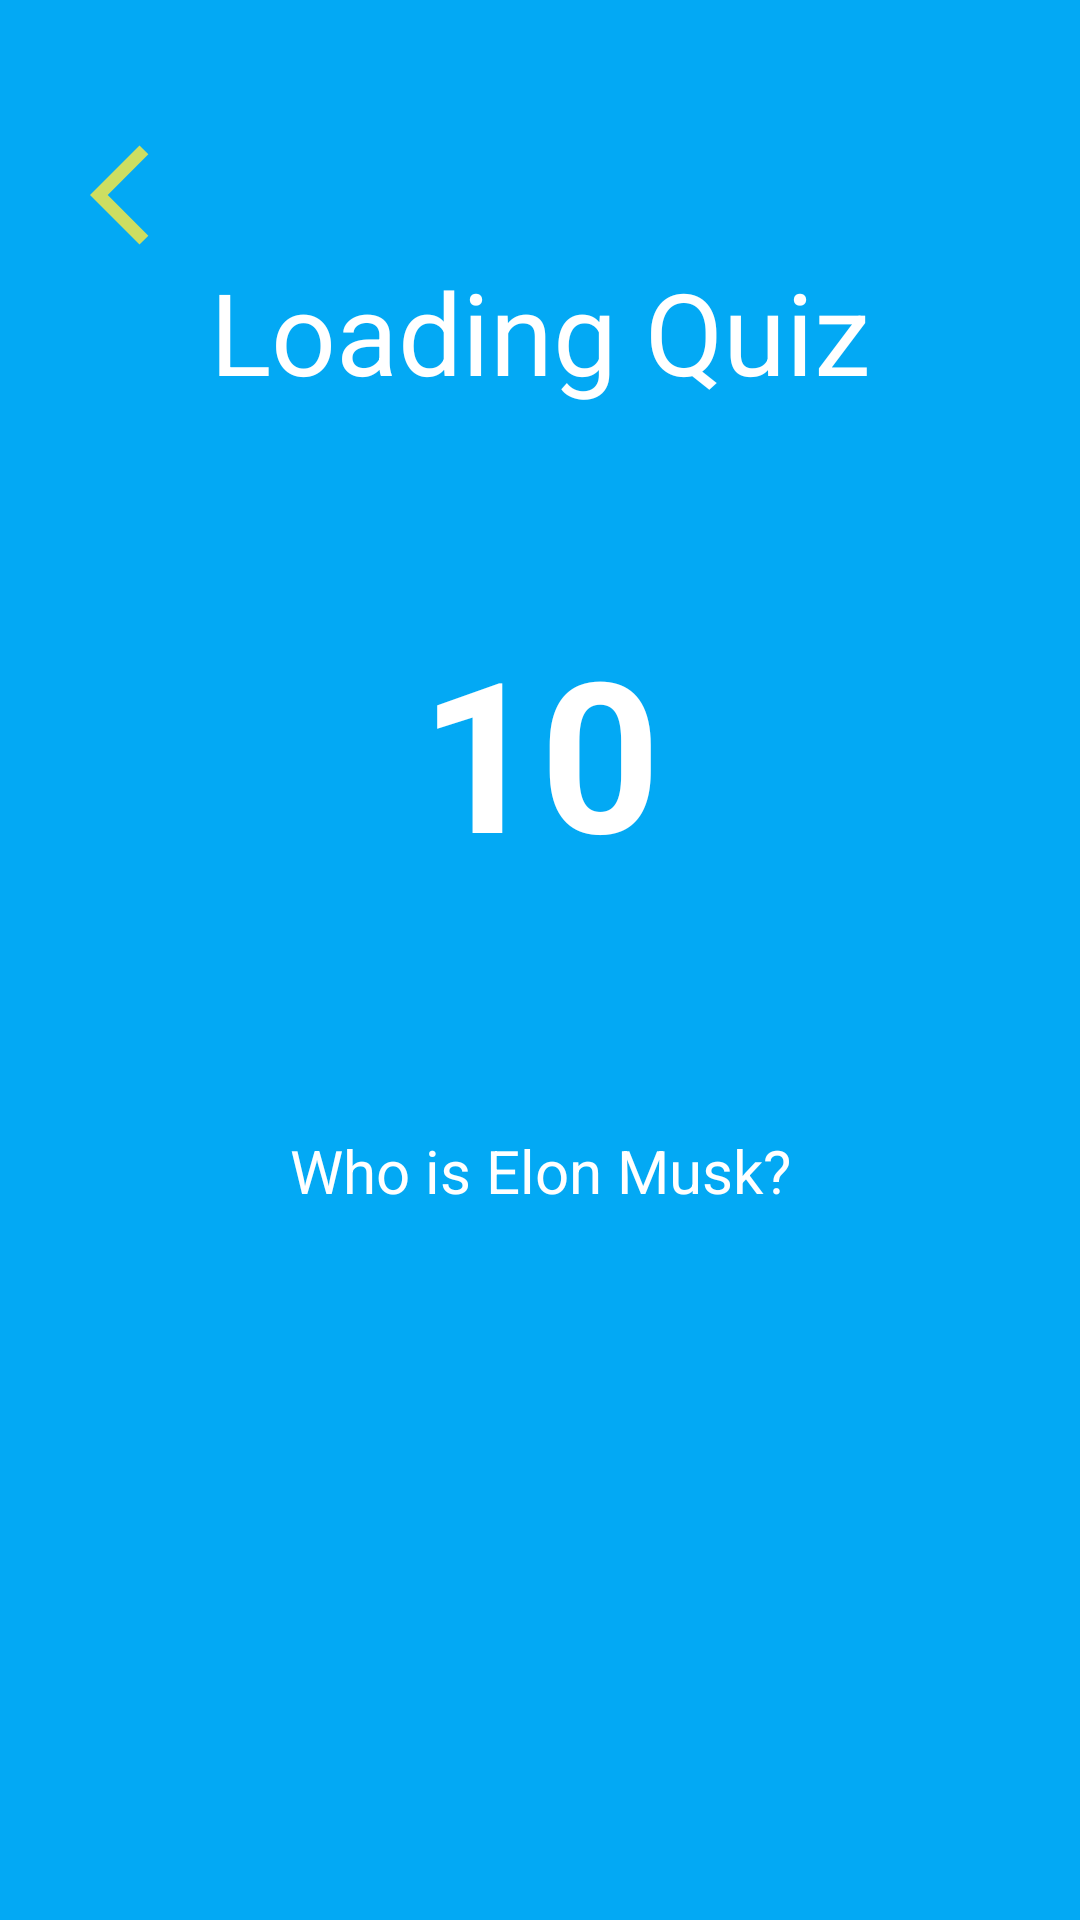

Android layout source for this screen:
<!-- AndroidManifest.xml: application theme Theme.ExamQuizAndroidAppFirebase -->
<!-- res/layout/fragment_quiz_question.xml -->
<?xml version="1.0" encoding="utf-8"?>
<androidx.constraintlayout.widget.ConstraintLayout xmlns:android="http://schemas.android.com/apk/res/android"
    android:layout_width="match_parent"
    xmlns:app="http://schemas.android.com/apk/res-auto"
    android:background="@color/main_blue"
    android:layout_height="match_parent">



    <ImageButton
        android:id="@+id/imageButtonCancelButton"
        android:layout_width="wrap_content"
        android:layout_height="wrap_content"
        android:src="@drawable/backbutton"
        android:background="@android:color/transparent"
        android:layout_marginTop="45dp"
        android:layout_marginLeft="30dp"
        app:layout_constraintStart_toStartOf="parent"
        app:layout_constraintTop_toTopOf="parent"  />


    <TextView
        android:id="@+id/textViewQuizTitleQuiz"
        android:layout_width="0dp"
        android:layout_height="wrap_content"
        app:layout_constraintStart_toStartOf="parent"
        app:layout_constraintEnd_toEndOf="parent"
        app:layout_constraintTop_toBottomOf="@id/imageButtonCancelButton"
        android:text="Loading Quiz"
        android:textAlignment="center"
        android:textColor="@color/white"
        android:textSize="38sp"
        android:gravity="center_horizontal" />




    <ProgressBar
        android:id="@+id/progressBarQuiz"
        android:layout_width="200dp"
        android:layout_height="200dp"
        android:visibility="invisible"
        android:progress="100"
        style="@style/Widget.AppCompat.ProgressBar.Horizontal"
        android:progressDrawable="@drawable/circular_progress"
        app:layout_constraintStart_toStartOf="parent"
        app:layout_constraintEnd_toEndOf="parent"
        android:layout_marginTop="150dp"
        app:layout_constraintTop_toTopOf="parent" />


    <TextView
        android:id="@+id/textViewTimerText"
        android:layout_width="wrap_content"
        android:layout_height="wrap_content"
        android:text="10"
        android:gravity="center_horizontal"
        android:textSize="70sp"
        android:textColor="@color/white"
        android:textStyle="bold"
        android:layout_marginTop="150dp"
        app:layout_constraintBottom_toBottomOf="@id/progressBarQuiz"
        app:layout_constraintStart_toStartOf="@id/progressBarQuiz"
        app:layout_constraintEnd_toEndOf="@id/progressBarQuiz"
        app:layout_constraintTop_toTopOf="parent"/>





    <TextView
        android:id="@+id/textViewQuizQuestion"
        android:layout_width="0dp"
        android:layout_height="wrap_content"
        android:layout_marginTop="80dp"
        app:layout_constraintTop_toBottomOf="@id/textViewTimerText"
        android:text="Who is Elon Musk?"
        app:layout_constraintEnd_toEndOf="parent"
        android:gravity="center_horizontal"
        android:textSize="20sp"
        android:textAlignment="center"
        android:textColor="@color/white"
        app:layout_constraintStart_toStartOf="parent"/>



    <Button
        android:id="@+id/buttonOptionA"
        android:layout_width="0dp"
        android:layout_height="wrap_content"
        android:layout_marginLeft="35dp"
        android:layout_marginRight="35dp"
        android:layout_marginTop="20dp"
        app:layout_constraintEnd_toEndOf="parent"
        android:text="Option A"
        android:visibility="invisible"
        android:background="@drawable/outline_light_btn_bg"
        android:textColor="@color/white"
        android:gravity="center_horizontal"
        app:layout_constraintTop_toBottomOf="@id/textViewQuizQuestion"
        app:layout_constraintStart_toStartOf="parent"/>


    <Button
        android:id="@+id/buttonOptionB"
        android:layout_width="0dp"
        android:layout_height="wrap_content"
        android:layout_marginLeft="35dp"
        android:layout_marginRight="35dp"
        android:layout_marginTop="10dp"
        app:layout_constraintEnd_toEndOf="parent"
        android:text="Option B"
        android:visibility="invisible"
        android:textColor="@color/white"
        android:gravity="center_horizontal"
        android:background="@drawable/outline_light_btn_bg"
        app:layout_constraintTop_toBottomOf="@id/buttonOptionA"
        app:layout_constraintStart_toStartOf="parent"/>



    <Button
        android:id="@+id/buttonOptionC"
        android:layout_width="0dp"
        android:layout_height="wrap_content"
        android:layout_marginLeft="35dp"
        android:layout_marginRight="35dp"
        android:layout_marginTop="10dp"
        app:layout_constraintEnd_toEndOf="parent"
        android:text="Option C"
        android:visibility="invisible"
        android:background="@drawable/outline_light_btn_bg"
        android:textColor="@color/white"
        android:gravity="center_horizontal"
        app:layout_constraintTop_toBottomOf="@id/buttonOptionB"
        app:layout_constraintStart_toStartOf="parent"/>


    <TextView
        android:id="@+id/textViewQuizAnswerFeedback"
        android:layout_width="0dp"
        android:layout_height="wrap_content"
        android:gravity="center_horizontal"
        app:layout_constraintTop_toBottomOf="@id/buttonOptionC"
        app:layout_constraintStart_toStartOf="parent"
        app:layout_constraintEnd_toEndOf="parent"
        android:text="Answer Feedback"
        android:visibility="invisible"
        android:textSize="15sp"
        android:layout_marginTop="20dp"/>



    <Button
        android:id="@+id/buttonQuizNext"
        android:layout_width="0dp"
        android:layout_height="wrap_content"
        android:layout_marginLeft="35dp"
        android:layout_marginRight="35dp"
        android:layout_marginTop="10dp"
        app:layout_constraintEnd_toEndOf="parent"
        android:text="Next"
        android:visibility="invisible"
        android:background="@drawable/primary_btn_bg"
        android:textColor="@color/white"
        android:gravity="center_horizontal"
        app:layout_constraintTop_toBottomOf="@id/textViewQuizAnswerFeedback"
        app:layout_constraintStart_toStartOf="parent"/>



</androidx.constraintlayout.widget.ConstraintLayout>
<!-- resources referenced by this layout -->
<resources>
  <color name="main_blue">#03A9F4</color>
  <color name="white">#FFFFFFFF</color>
  <!-- drawable backbutton (drawable) -->
  <vector xmlns:android="http://schemas.android.com/apk/res/android"
      android:width="40dp"
      android:height="40dp"
      android:viewportWidth="24"
      android:viewportHeight="24"
      android:tint="#FFEB3B"
      android:alpha="0.8">
      <path
          android:fillColor="@android:color/white"
          android:pathData="M11.67,3.87L9.9,2.1 0,12l9.9,9.9 1.77,-1.77L3.54,12z"/>
  </vector>
  <!-- drawable circular_progress (drawable) -->
  <?xml version="1.0" encoding="utf-8"?>
  
  <rotate xmlns:android="http://schemas.android.com/apk/res/android"
      android:fromDegrees="270"
      android:toDegrees="270">
      <shape
          android:innerRadiusRatio="2.5"
          android:shape="ring"
          android:thickness="5dp"
          android:useLevel="true">
  
          <gradient
              android:angle="0"
              android:endColor="@color/yellow"
              android:startColor="@color/yellow"
              android:type="sweep"
              android:useLevel="false" />
      </shape>
  </rotate>
  <!-- drawable outline_light_btn_bg (drawable) -->
  <?xml version="1.0" encoding="utf-8"?>
  
  <selector xmlns:android="http://schemas.android.com/apk/res/android">
      <item>
          <shape>
              <stroke android:color="@color/white" android:width="2dp" />
              <corners android:radius="4dp" />
              <solid android:color="@android:color/transparent" />
  
          </shape>
      </item>
  </selector>
  <!-- drawable primary_btn_bg (drawable) -->
  <?xml version="1.0" encoding="utf-8"?>
  
  <selector xmlns:android="http://schemas.android.com/apk/res/android">
      <item>
          <shape>
              <solid android:color="@color/main_blue" />
              <corners android:radius="4dp" />
          </shape>
      </item>
  </selector>
  <style name="Theme.ExamQuizAndroidAppFirebase" parent="Base.Theme.ExamQuizAndroidAppFirebase" />
  <color name="yellow">#FFEB3B</color>
  <style name="Base.Theme.ExamQuizAndroidAppFirebase" parent="Theme.Material3.DayNight.NoActionBar">
          
          
          <item name="colorPrimary">@color/main_blue</item>
          <item name="colorPrimaryVariant">@color/main_blue</item>
          <item name="colorOnPrimary">@color/white</item>
  
          <item name="colorSecondary">@color/main_blue</item>
          <item name="colorSecondaryVariant">@color/main_blue</item>
          <item name="colorOnSecondary">@color/main_blue</item>
  
          <item name="android:windowTranslucentStatus">true</item>
  
      </style>
</resources>
